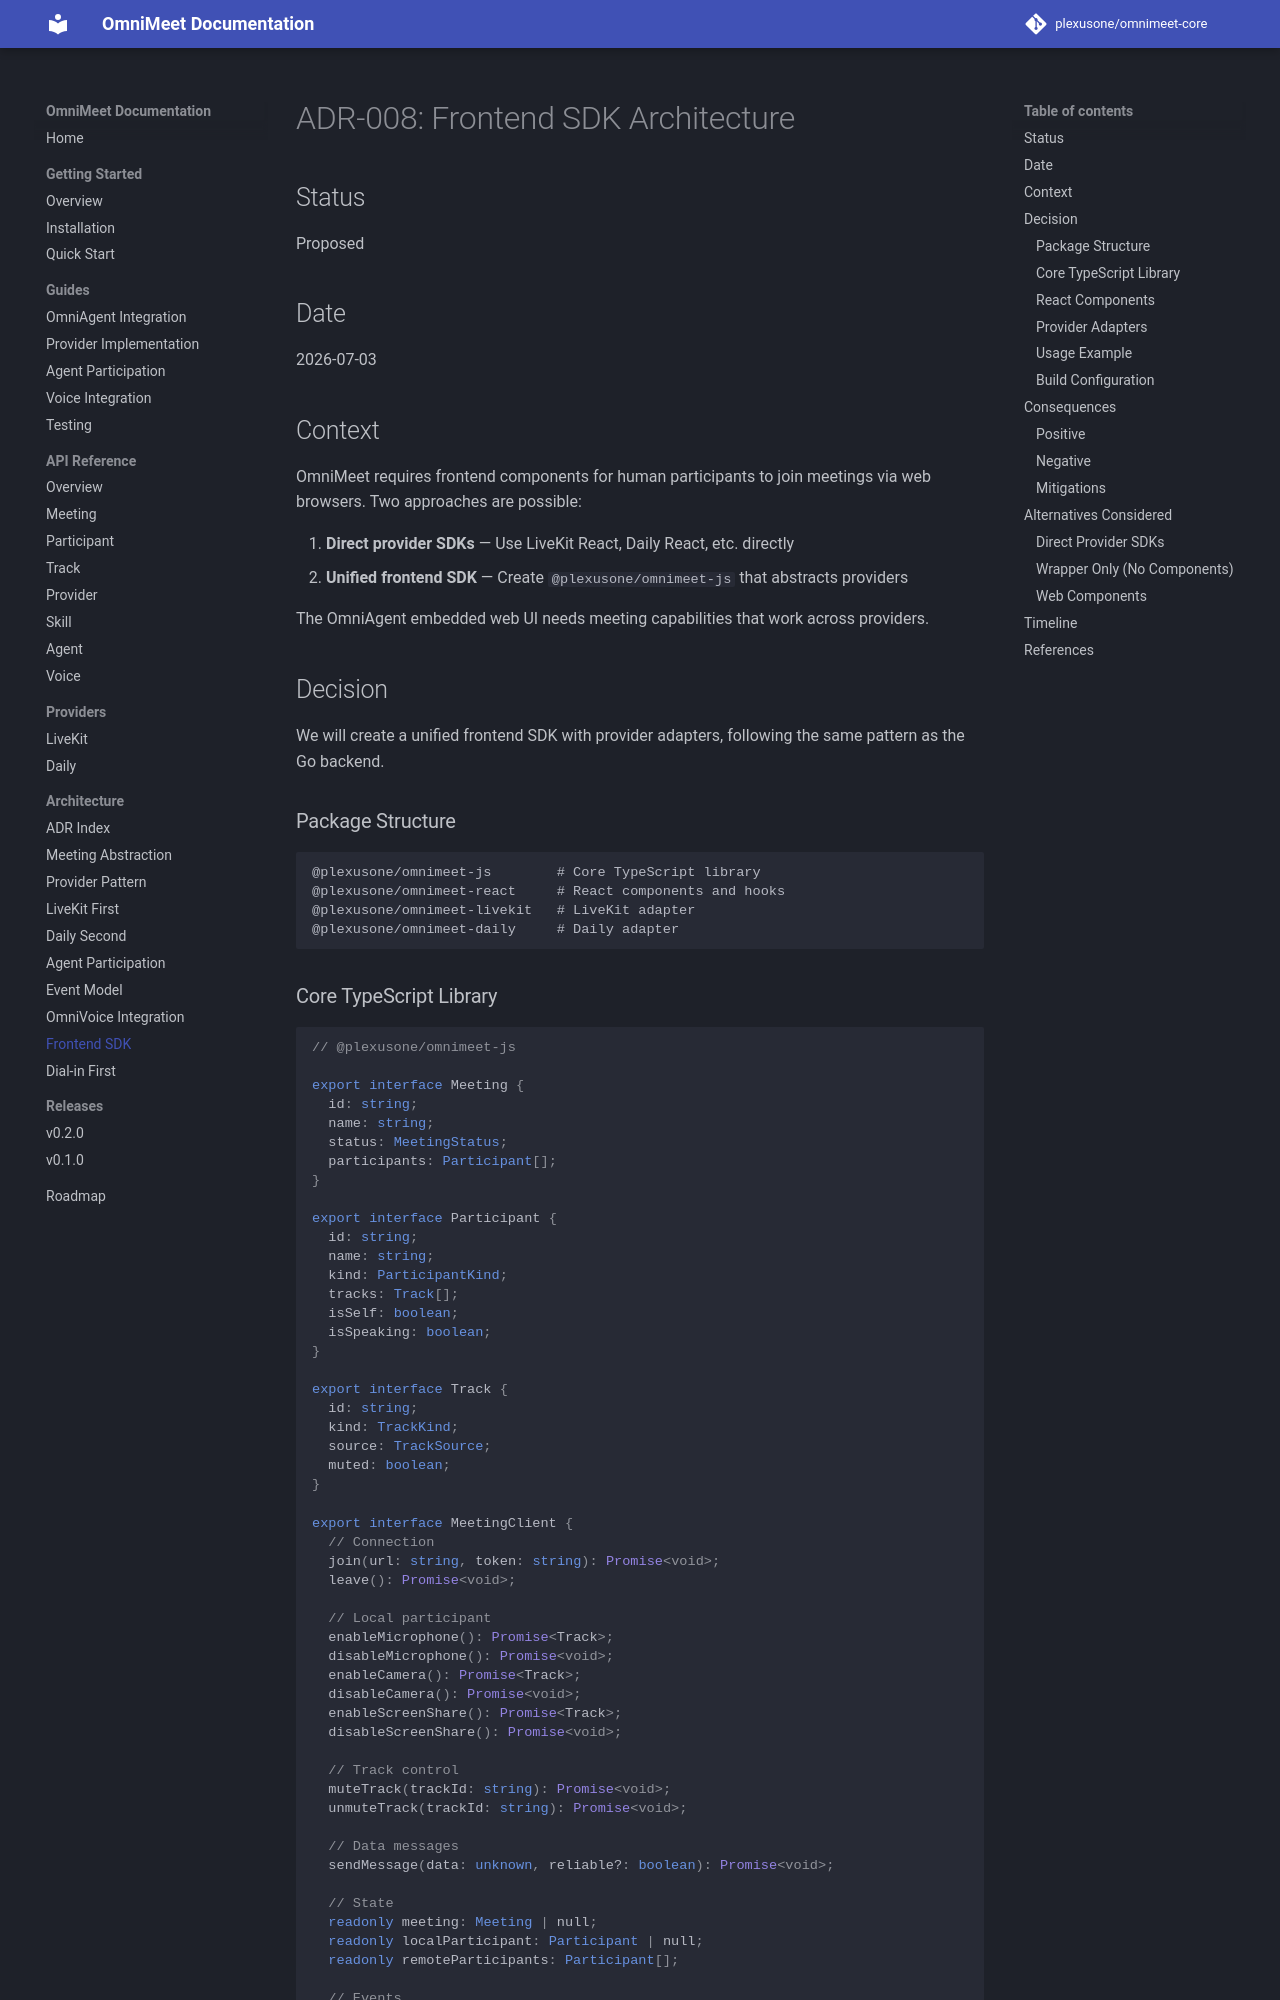

repository: plexusone/omnimeet-core · page: adr/008-frontend-sdk/index.html · generator: mkdocs

# ADR-008: Frontend SDK Architecture

## Status

Proposed

## Date

2026-07-03

## Context

OmniMeet requires frontend components for human participants to join meetings via web browsers. Two approaches are possible:

1. **Direct provider SDKs** — Use LiveKit React, Daily React, etc. directly
2. **Unified frontend SDK** — Create `@plexusone/omnimeet-js` that abstracts providers

The OmniAgent embedded web UI needs meeting capabilities that work across providers.

## Decision

We will create a unified frontend SDK with provider adapters, following the same pattern as the Go backend.

### Package Structure

```
@plexusone/omnimeet-js        # Core TypeScript library
@plexusone/omnimeet-react     # React components and hooks
@plexusone/omnimeet-livekit   # LiveKit adapter
@plexusone/omnimeet-daily     # Daily adapter
```
